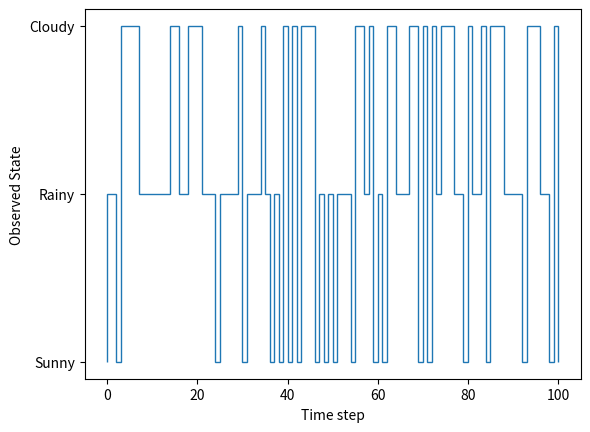
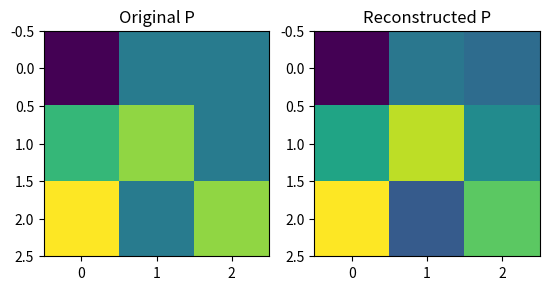

The matplotlib source for these figures, in order:
#%% [markdown]
# First, import the necessary libraries:

#%%
import numpy as np
import matplotlib.pyplot as plt

#%% [markdown]
# Next, define the Markov chain transition matrix:

#%%
P = np.array([
    [0.0, 0.25, 0.25], [0.40, 0.50, 0.25], [0.60, 0.25, 0.50]
])

#%% [markdown]
# ## Long-term distribution
#
# The long-term distribution of the Markov chain is the eigenvector of the transition matrix corresponding to the eigenvalue of 1. We can find this eigenvector using the `np.linalg.eig` function:

#%%
eigenvalues, eigenvectors = np.linalg.eig(P)
idx = np.argmin(np.abs(eigenvalues - 1.0))  # Index of e-val close to 1
v = np.real(eigenvectors[:, idx])  # Corresponding eigenvector
v = v / np.sum(v)  # Normalize eigenvector
print(f"Long-term distribution: {v}")
print(f"Interpretation:\nSunny probability:{v[0]:.2f}\n"+
      f"Rainy probability: {v[1]:.2f}\n"
      f"Cloudy probability: {v[2]:.2f}")

#%% [markdown]
# ## Simulation
#
# Define an observer function that samples the state of the Markov chain:

#%%
def observer(x):
    """Observe the state of the Markov chain"""
    random_index = np.random.choice(range(3), p=x)
    x = np.zeros(x.shape)
    x[random_index] = 1.0
    return x

#%% [markdown]
# Simulate a random instance (i.e., one corresponding to a random initial condition) of the process, observing the state at each time step:

#%%
T = 100  # Number of time steps
x = np.zeros((T, 3))  # State at each time step
initial_nonzero_index = np.random.randint(0, x.shape[1])
x[0, initial_nonzero_index] = 1.0  # Initial condition
for t in range(0, T-1):
    x_pre_observation = P @ x[t]
    x[t+1] = observer(x_pre_observation)
print(f"First 10 states: {x[:10]}")

#%% [markdown]
# Visualize the simulation. First, convert the state to values that can be plotted:

#%%
x_visualize = np.argmax(x, axis=1)
fig, ax = plt.subplots()
ax.stairs(x_visualize, edges=np.arange(0, len(x_visualize)+1))
ax.set_xlabel("Time step")
ax.set_ylabel("Observed State")
ax.set_yticks([0, 1, 2])
ax.set_yticklabels(["Sunny", "Rainy", "Cloudy"])
ax.set_ylim(-0.1, 2.1)
plt.show()


#%% [markdown]
# # Dynamic Mode Decomposition (DMD)
#
# Define the exact DMD function from Brunton and Kutz (2022):

def DMD(X,Xprime,r):
    # Step 1
    U, Sigma, VT = np.linalg.svd(X, full_matrices=0)
    Ur = U[:, :r]
    Sigmar = np.diag(Sigma[:r])
    VTr = VT[:r, :]
    # Step 2
    Atilde = np.linalg.solve(Sigmar.T, (Ur.T @ Xprime @ VTr.T).T).T
    # Step 3
    Lambda, W = np.linalg.eig(Atilde)
    Lambda = np.diag(Lambda)
    # Step 4
    Phi = Xprime @ np.linalg.solve(Sigmar.T, VTr).T @ W
    alpha1 = Sigmar @ VTr[:,0]
    b = np.linalg.solve(W @ Lambda, alpha1)
    return Phi, Lambda, b

#%% [markdown]
# Construct the data matrices $X$ and $X'$:

#%%
X = x[:-1].T
Xprime = x[1:].T

#%% [markdown]
# Compute the DMD modes:

#%%
r = 3  # Number of modes
Phi, Lambda, b = DMD(X, Xprime, r)
print(f"Phi:\n{Phi}")
print(f"Lambda:\n{Lambda}")
print(f"b:\n{b}")

#%% [markdown]
# Reconstruct the P matrix from the DMD modes:

#%%
print(f"Phi shape: {Phi.shape}")
print(f"Lambda shape: {Lambda.shape}")
P_dmd = Phi @ Lambda @ np.linalg.inv(Phi)
print(f"P_dmd:\n{P_dmd}")

#%% [markdown]
# Compare the original and reconstructed transition matrices:

#%%
fig, ax = plt.subplots(1, 2)
ax[0].imshow(P, cmap="viridis")
ax[0].set_title("Original P")
ax[1].imshow(P_dmd, cmap="viridis")
ax[1].set_title("Reconstructed P")
plt.show()